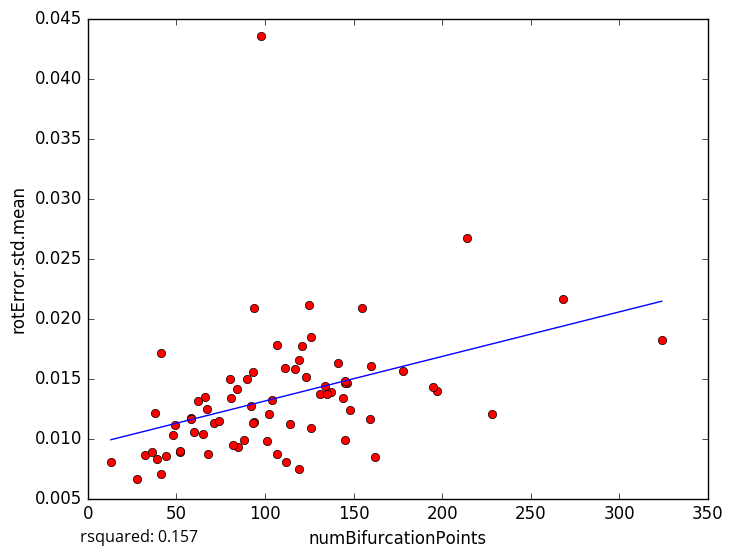

The table this chart was drawn from, first rows:
numBifurcationPoints, rotError.std.mean
131, 0.01369
162, 0.008483
88, 0.009907
28, 0.006665
44, 0.008547
93, 0.01551
197, 0.01396
146, 0.01461
85, 0.009277
52, 0.008864
48, 0.01032
39, 0.008312
38, 0.0121
52, 0.008972
41, 0.007067
32, 0.008627
114, 0.0112
145, 0.01464
119, 0.01656
68, 0.008716
195, 0.01428
107, 0.01779
98, 0.04358
126, 0.01847
66, 0.01347
58, 0.01174
41, 0.01711
125, 0.02109
107, 0.008695
145, 0.009916
141, 0.0163
92, 0.01274
268, 0.02161
214, 0.02673
145, 0.01479
178, 0.01559
36, 0.00887
104, 0.01322
117, 0.01581
49, 0.01109
160, 0.016
159, 0.01161
62, 0.01315
102, 0.01202
137, 0.01386
155, 0.02084
94, 0.02091
135, 0.01368
84, 0.01409
144, 0.0134
67, 0.01244
90, 0.01493
71, 0.01131
126, 0.01086
81, 0.01336
134, 0.01436
82, 0.009471
94, 0.01139
80, 0.01494
74, 0.01146
... 14 more rows
